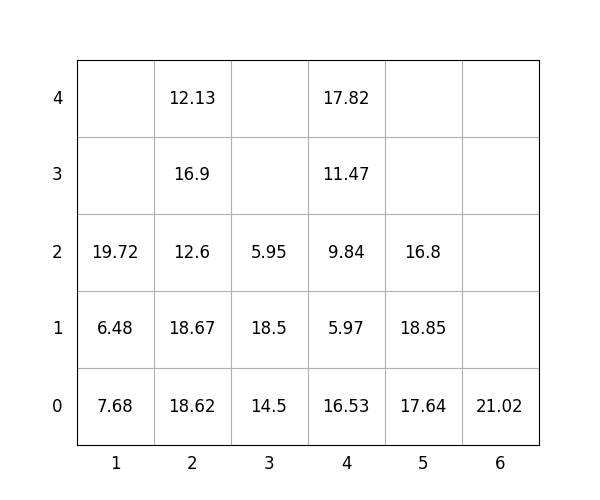

The table this chart was drawn from, first rows:
idx, loc_x, loc_y, loc_z, weight, group, score, seq, reloc, size(ft)
1, 4, 0, 0, 16.53, 1, 116.5, 0, 0, 20
2, 4, 0, 1, 5.97, 3, 306, 0, 0, 20
3, 2, 0, 0, 18.62, 1, 118.6, 0, 1.0, 20
4, 5, 0, 0, 17.64, 3, 317.6, 1, 1.0, 20
5, 4, 0, 2, 9.84, 3, 309.8, 2, 0, 20
6, 4, 0, 3, 11.47, 3, 311.5, 3, 0, 20
7, 5, 0, 1, 18.85, 3, 318.9, 4, 1.0, 20
8, 3, 0, 0, 14.5, 1, 114.5, 5, 1.0, 20
9, 2, 0, 1, 18.67, 0, 18.67, 6, 1.0, 20
10, 5, 0, 2, 16.8, 3, 316.8, 7, 1.0, 20
11, 1, 0, 0, 7.68, 0, 7.68, 8, 1.0, 20
12, 2, 0, 2, 12.6, 2, 212.6, 9, 1.0, 20
13, 4, 0, 4, 17.82, 3, 317.8, 10, 0, 20
14, 2, 0, 3, 16.9, 2, 216.9, 11, 1.0, 20
15, 1, 0, 1, 6.48, 0, 6.48, 12, 1.0, 20
16, 2, 0, 4, 12.13, 2, 212.1, 13, 1.0, 20
17, 1, 0, 2, 19.72, 0, 19.72, 14, 1.0, 20
18, 3, 0, 1, 18.5, 0, 18.5, 15, 1.0, 20
19, 3, 0, 2, 5.95, 1, 106, 16, 1.0, 20
20, 6, 0, 0, 21.02, 3, 321, 17, 0, 20
